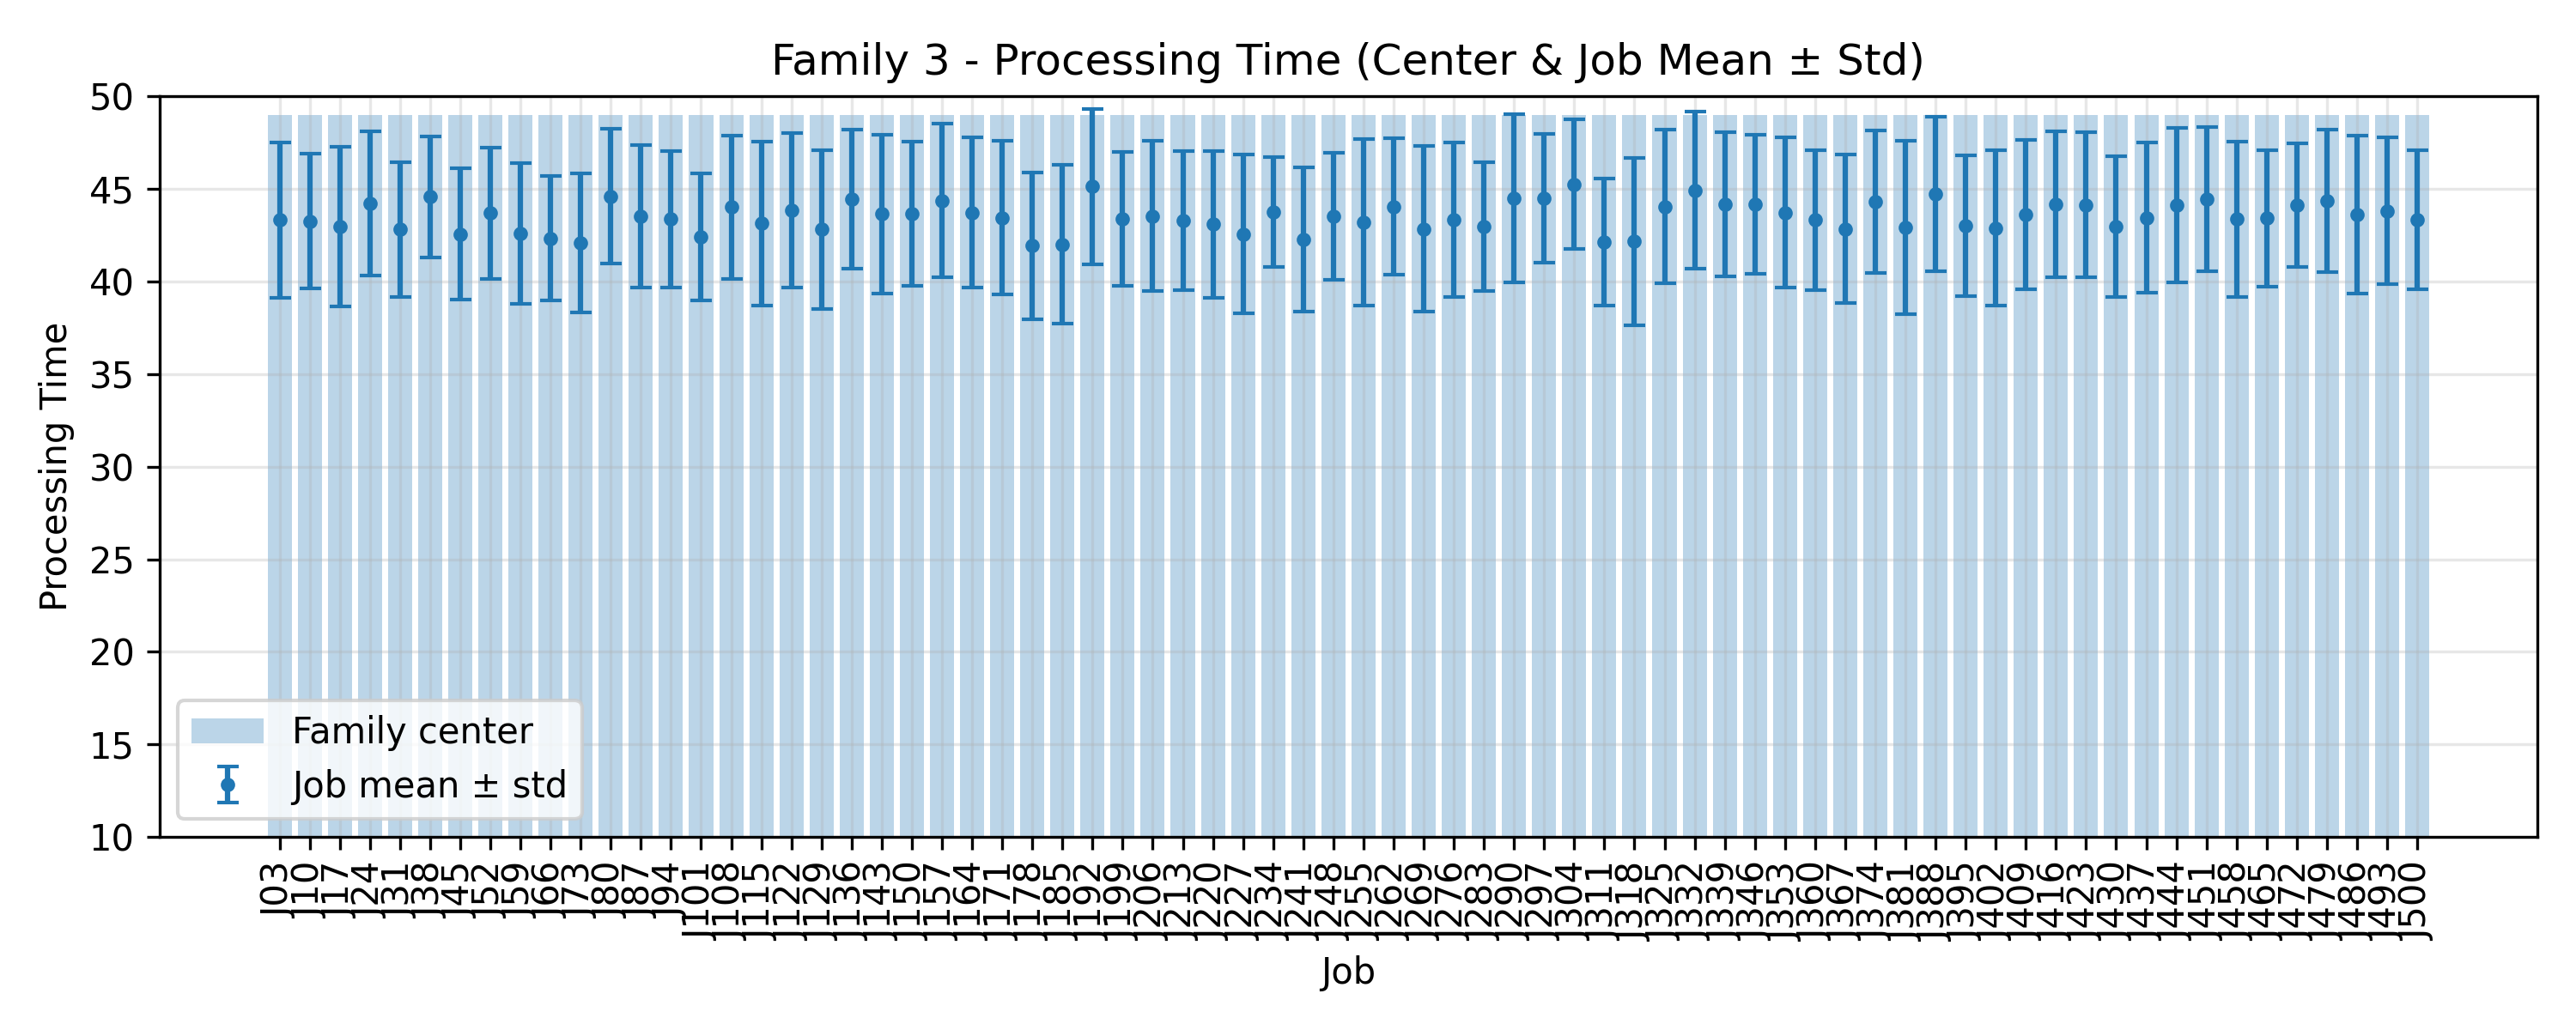

Source data for this figure (header and first rows):
JobIndex, JobCode, MeanProcessingTime, StdProcessingTime, FamilyCenter
3, J03, 43.32, 4.193, 49.0
10, J10, 43.24, 3.636, 49.0
17, J17, 42.96, 4.313, 49.0
24, J24, 44.2, 3.888, 49.0
31, J31, 42.8, 3.655, 49.0
38, J38, 44.56, 3.263, 49.0
45, J45, 42.56, 3.545, 49.0
52, J52, 43.68, 3.53, 49.0
59, J59, 42.6, 3.795, 49.0
66, J66, 42.32, 3.367, 49.0
73, J73, 42.08, 3.741, 49.0
80, J80, 44.6, 3.644, 49.0
87, J87, 43.52, 3.848, 49.0
94, J94, 43.36, 3.687, 49.0
101, J101, 42.4, 3.418, 49.0
108, J108, 44.0, 3.888, 49.0
115, J115, 43.12, 4.439, 49.0
122, J122, 43.84, 4.154, 49.0
129, J129, 42.8, 4.28, 49.0
136, J136, 44.44, 3.774, 49.0
143, J143, 43.64, 4.288, 49.0
150, J150, 43.64, 3.897, 49.0
157, J157, 44.36, 4.156, 49.0
164, J164, 43.72, 4.045, 49.0
171, J171, 43.44, 4.129, 49.0
178, J178, 41.92, 3.949, 49.0
185, J185, 42.0, 4.271, 49.0
192, J192, 45.12, 4.189, 49.0
199, J199, 43.36, 3.61, 49.0
206, J206, 43.52, 4.061, 49.0
213, J213, 43.28, 3.769, 49.0
220, J220, 43.08, 3.969, 49.0
227, J227, 42.56, 4.3, 49.0
234, J234, 43.76, 2.97, 49.0
241, J241, 42.28, 3.894, 49.0
248, J248, 43.52, 3.419, 49.0
255, J255, 43.2, 4.49, 49.0
262, J262, 44.04, 3.682, 49.0
269, J269, 42.84, 4.478, 49.0
276, J276, 43.32, 4.164, 49.0
283, J283, 42.96, 3.458, 49.0
290, J290, 44.48, 4.527, 49.0
297, J297, 44.48, 3.465, 49.0
304, J304, 45.24, 3.502, 49.0
311, J311, 42.12, 3.41, 49.0
318, J318, 42.16, 4.523, 49.0
325, J325, 44.04, 4.162, 49.0
332, J332, 44.92, 4.242, 49.0
339, J339, 44.16, 3.885, 49.0
346, J346, 44.16, 3.749, 49.0
353, J353, 43.72, 4.055, 49.0
360, J360, 43.32, 3.781, 49.0
367, J367, 42.84, 3.997, 49.0
374, J374, 44.32, 3.844, 49.0
381, J381, 42.92, 4.69, 49.0
388, J388, 44.72, 4.172, 49.0
395, J395, 43.0, 3.784, 49.0
402, J402, 42.88, 4.179, 49.0
409, J409, 43.6, 4.04, 49.0
416, J416, 44.16, 3.946, 49.0
... 12 more rows
